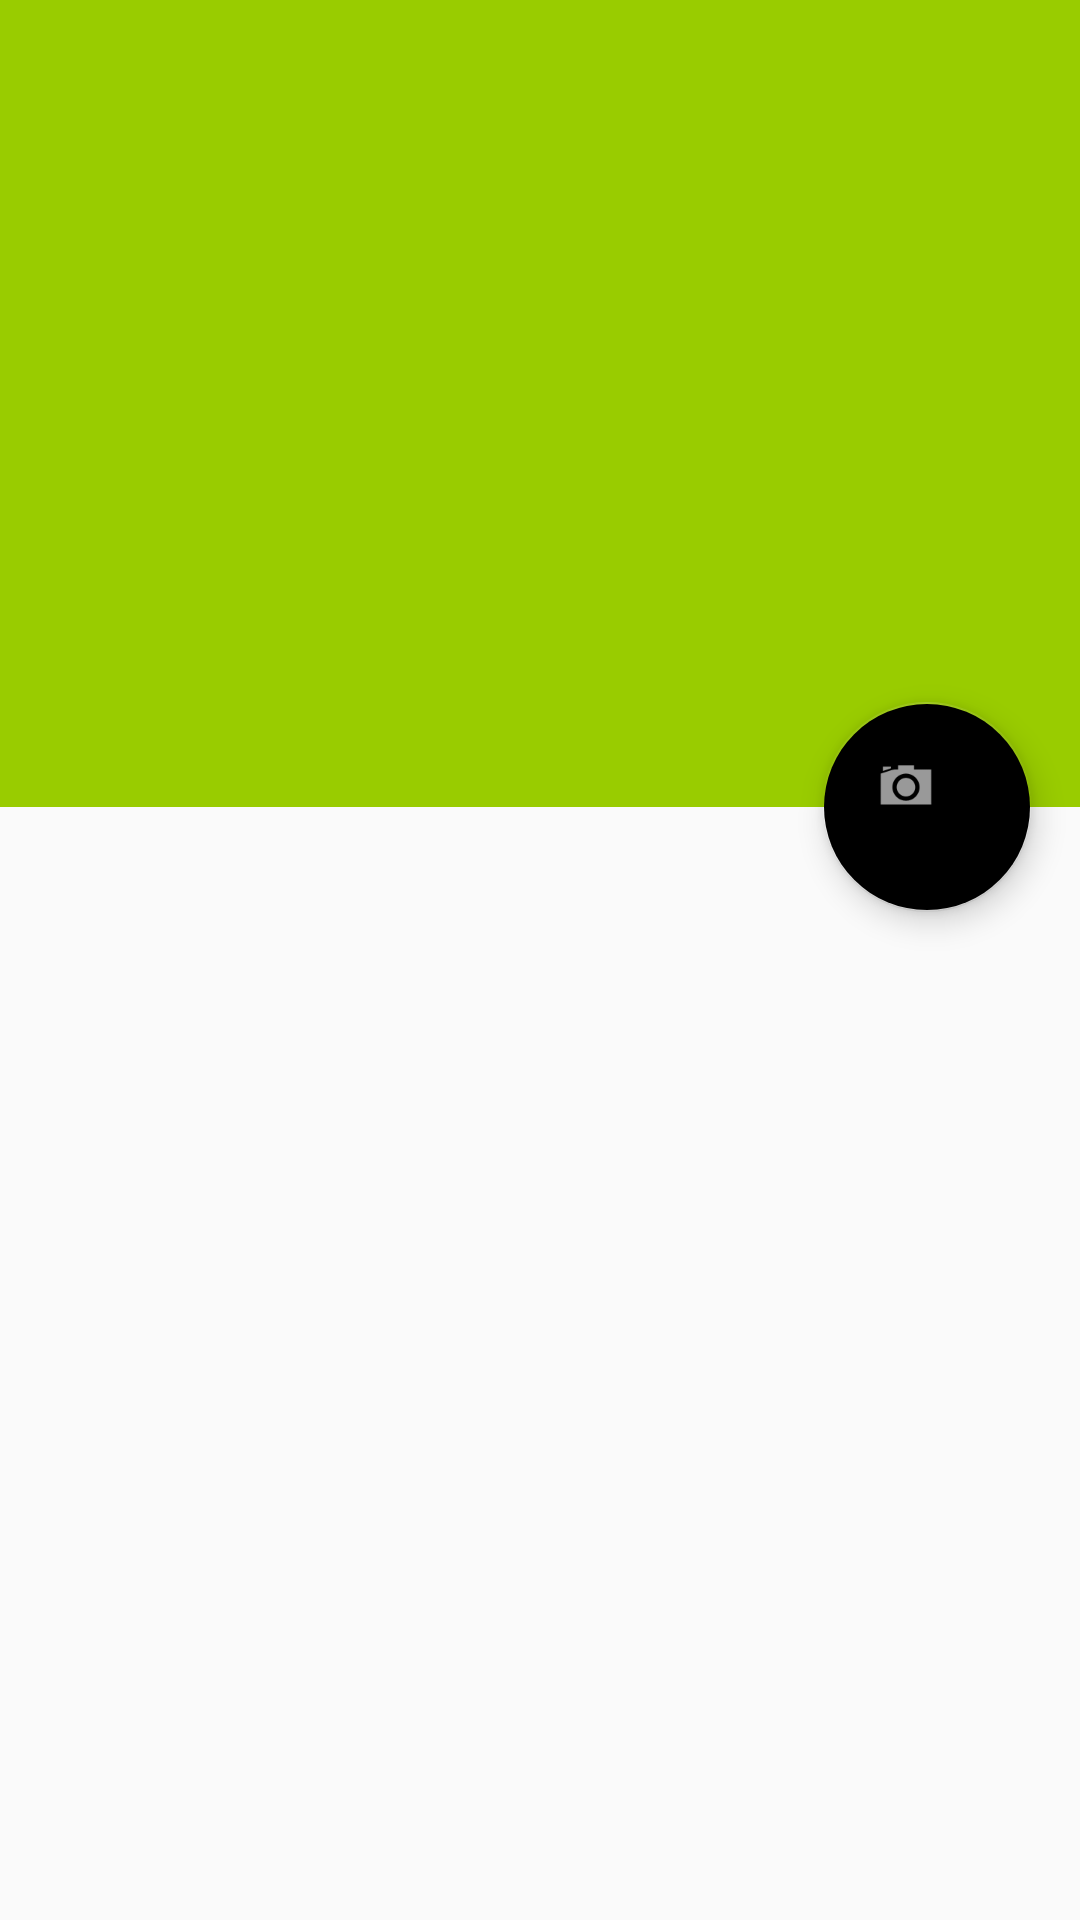

The Android layout XML behind this screen, and the referenced resources:
<!-- AndroidManifest.xml: activity theme AppTheme.NoActionBar -->
<!-- res/layout/activity_recipe_detail.xml -->
<?xml version="1.0" encoding="utf-8"?>
<android.support.design.widget.CoordinatorLayout
    xmlns:android="http://schemas.android.com/apk/res/android"
    xmlns:app="http://schemas.android.com/apk/res-auto"
    xmlns:tools="http://schemas.android.com/tools"
    android:layout_width="match_parent"
    android:layout_height="match_parent"
    android:fitsSystemWindows="true"
    tools:context="at.kuchel.kuchelapp.RecipeDetailActivity"
    tools:ignore="MergeRootFrame">

    <include
        layout="@layout/toolbar_detailed"
        android:layout_width="match_parent"
        android:layout_height="269dp" />

    <android.support.v4.widget.NestedScrollView
        android:id="@+id/recipe_detail_container"
        android:layout_width="match_parent"
        android:layout_height="wrap_content"
        app:layout_behavior="@string/appbar_scrolling_view_behavior">

    </android.support.v4.widget.NestedScrollView>

    <android.support.design.widget.FloatingActionButton
        android:id="@+id/camera_button"
        android:layout_gravity="center_vertical|start"
        android:layout_width="70dp"
        android:layout_height="70dp"
        android:layout_margin="@dimen/fab_margin"
        app:backgroundTint="@color/colorYellowGrain"
        app:layout_anchor="@+id/recipe_detail_container"
        app:layout_anchorGravity="top|end"
        app:srcCompat="@android:drawable/ic_menu_camera"
        android:scaleType="center"/>

</android.support.design.widget.CoordinatorLayout>
<!-- res/layout/toolbar_detailed.xml (included above) -->
<?xml version="1.0" encoding="utf-8"?>
<android.support.design.widget.AppBarLayout
    xmlns:android="http://schemas.android.com/apk/res/android"
    xmlns:app="http://schemas.android.com/apk/res-auto"
    android:id="@+id/app_bar_detailed"
    android:fitsSystemWindows="true"
    android:theme="@style/ThemeOverlay.AppCompat.Dark.ActionBar"
    android:layout_height="match_parent"
    android:layout_width="match_parent">

    <android.support.design.widget.CollapsingToolbarLayout
        android:id="@+id/toolbar_layout_detailed"
        android:layout_width="match_parent"
        android:layout_height="match_parent"
        android:fitsSystemWindows="true"
        app:contentScrim="?attr/colorPrimary"
        app:layout_scrollFlags="scroll|exitUntilCollapsed|snap"
        app:toolbarId="@+id/toolbar">

        <android.support.v7.widget.Toolbar
            xmlns:android="http://schemas.android.com/apk/res/android"
            android:id="@+id/toolbar_detailed"
            android:layout_width="match_parent"
            android:layout_height="?attr/actionBarSize"
            app:layout_collapseMode="pin"
            app:popupTheme="@style/ThemeOverlay.AppCompat.Light" />

    </android.support.design.widget.CollapsingToolbarLayout>

</android.support.design.widget.AppBarLayout>
<!-- resources referenced by this layout -->
<resources>
  <dimen name="fab_margin">16dp</dimen>
  <style name="AppTheme.NoActionBar">
          <item name="windowActionBar">false</item>
          <item name="windowNoTitle">true</item>
      </style>
</resources>
